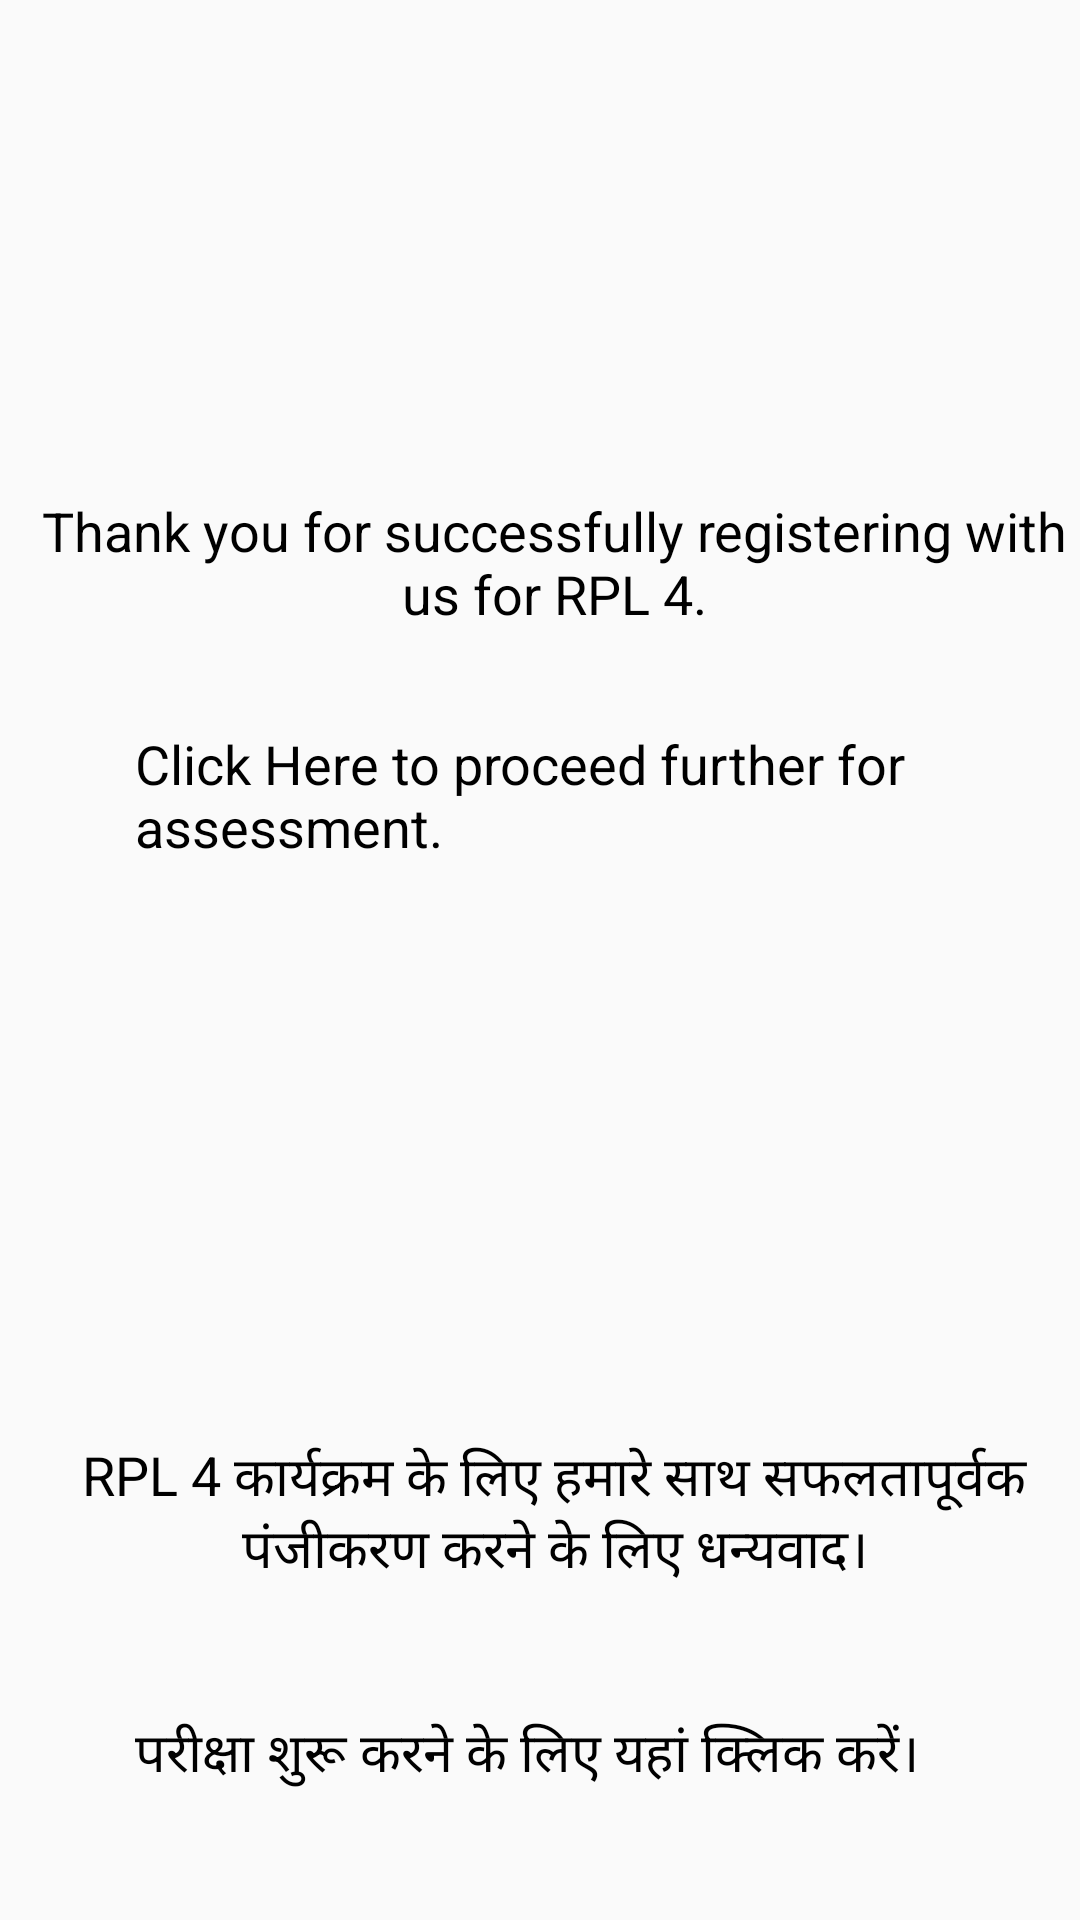

Layout XML and referenced resources for this Android screen:
<!-- AndroidManifest.xml: application theme AppTheme -->
<!-- res/layout/activity_registration__done.xml -->
<?xml version="1.0" encoding="utf-8"?>
<LinearLayout xmlns:android="http://schemas.android.com/apk/res/android"
    xmlns:app="http://schemas.android.com/apk/res-auto"
    xmlns:tools="http://schemas.android.com/tools"
    android:layout_width="match_parent"
    android:layout_height="match_parent"
    android:orientation="vertical"
    android:weightSum="2"
    tools:context="com.radiant.rpl.testa.Registration_Done">

    <LinearLayout
        android:layout_width="match_parent"
        android:layout_height="0dp"
        android:weightSum="2"
        android:layout_weight="1"
        android:orientation="vertical"
        android:layout_gravity="center"
        android:gravity="center"
        android:layout_marginTop="100dp"

        >
    <TextView
        android:layout_width="match_parent"
        android:layout_height="0dp"
        android:text="Thank you for successfully registering with us for RPL 4."
        android:layout_gravity="center"
        android:layout_weight="1"
        android:textSize="18sp"
        android:layout_marginLeft="5dp"
        android:textColor="#000000"
        android:gravity="bottom|center"
        />

    <LinearLayout
        android:layout_width="match_parent"
        android:layout_height="0dp"
        android:layout_weight="1"
        android:weightSum="1"
        android:orientation="horizontal"
        android:gravity="bottom|center"
        >
    <TextView
        android:id="@+id/clickhere"
        android:layout_width="match_parent"
        android:layout_height="wrap_content"
        android:text="Click Here to proceed further for assessment."
        android:layout_gravity="center"
        android:textSize="18sp"
        android:layout_marginLeft="45dp"
        android:textColor="#000000"
        android:gravity="top|top"
        />

    </LinearLayout>
    </LinearLayout>

    <LinearLayout
        android:layout_width="match_parent"
        android:layout_height="0dp"
        android:weightSum="2"
        android:layout_weight="1"
        android:orientation="vertical"
        android:layout_gravity="center"
        android:gravity="center"
        android:layout_marginTop="100dp"

        >
        <TextView
            android:layout_width="match_parent"
            android:layout_height="0dp"
            android:text="RPL 4 कार्यक्रम के लिए हमारे साथ सफलतापूर्वक पंजीकरण करने के लिए धन्यवाद।"
            android:layout_gravity="center"
            android:layout_weight="1"
            android:textSize="18sp"
            android:layout_marginLeft="5dp"
            android:textColor="#000000"
            android:gravity="bottom|center"
            />

        <LinearLayout
            android:layout_width="match_parent"
            android:layout_height="0dp"
            android:layout_weight="1"
            android:weightSum="1"
            android:orientation="horizontal"
            android:gravity="bottom|center"
            >
            <TextView
                android:id="@+id/clickheree"
                android:layout_width="match_parent"
                android:layout_height="wrap_content"
                android:text="परीक्षा शुरू करने के लिए यहां क्लिक करें।"
                android:layout_gravity="center"
                android:textSize="18sp"
                android:layout_marginLeft="45dp"
                android:textColor="#000000"
                android:gravity="top|top"
                />

        </LinearLayout>
    </LinearLayout>
</LinearLayout>
<!-- resources referenced by this layout -->
<resources>
  <style name="AppTheme" parent="Theme.AppCompat.Light.DarkActionBar">
          
          <item name="colorPrimary">@color/colorPrimary</item>
          <item name="colorPrimaryDark">@color/colorPrimary</item>
          <item name="colorAccent">@color/colorAccent</item>
      </style>
  <color name="colorPrimary">#529C9C</color>
  <color name="colorAccent">#D81B60</color>
</resources>
